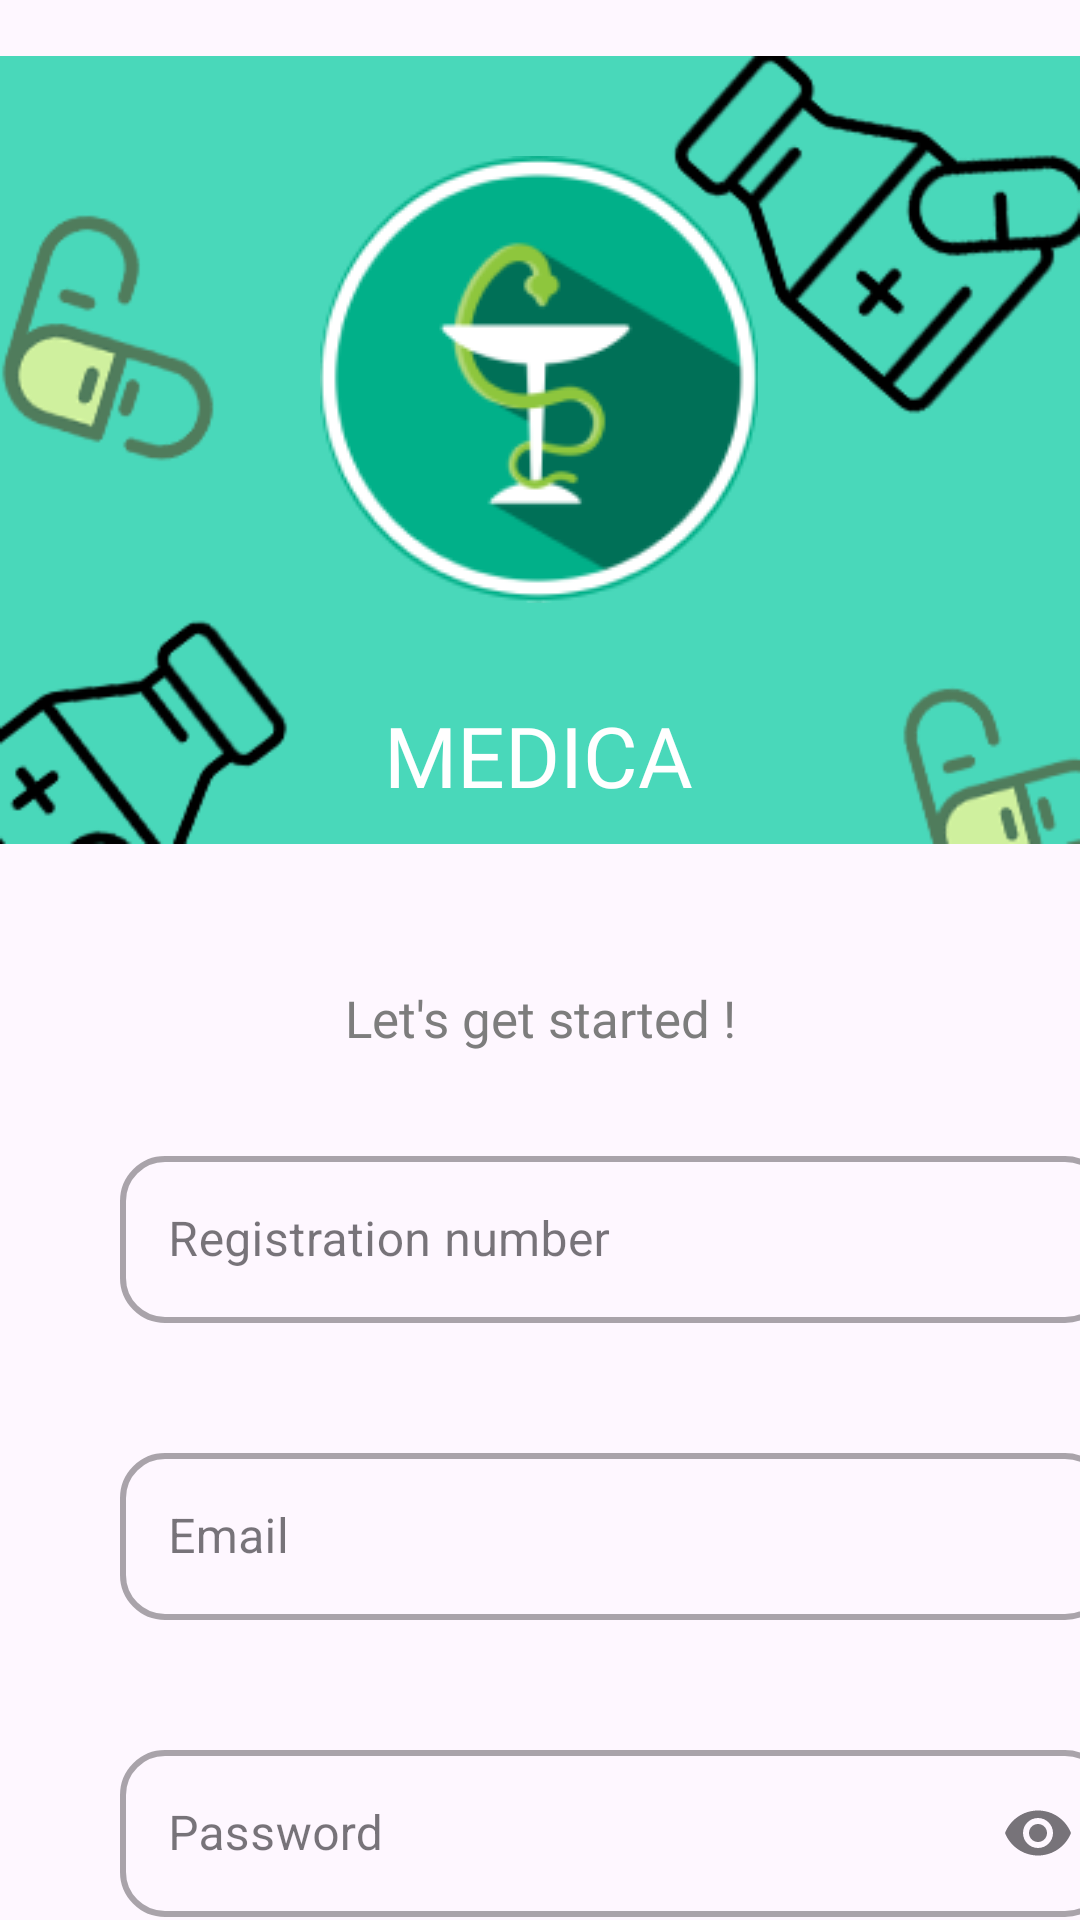

Layout XML and referenced resources for this Android screen:
<!-- AndroidManifest.xml: application theme Theme.MEDICA3 -->
<!-- res/layout/activity_signup.xml -->
<?xml version="1.0" encoding="utf-8"?>
<androidx.constraintlayout.widget.ConstraintLayout xmlns:android="http://schemas.android.com/apk/res/android"
    xmlns:app="http://schemas.android.com/apk/res-auto"
    xmlns:tools="http://schemas.android.com/tools"
    android:id="@+id/main"
    android:layout_width="match_parent"
    android:layout_height="match_parent"
    tools:context=".LoginActivity">


    <ImageView
        android:id="@+id/imageView"
        android:layout_width="match_parent"
        android:layout_height="wrap_content"
        app:layout_constraintTop_toTopOf="parent"
        app:srcCompat="@drawable/background"
        tools:layout_editor_absoluteX="-26dp" />

    <ImageView
        android:id="@+id/imageView3"
        android:layout_width="wrap_content"
        android:layout_height="wrap_content"
        android:layout_marginTop="52dp"
        app:layout_constraintEnd_toEndOf="parent"
        app:layout_constraintHorizontal_bias="0.498"
        app:layout_constraintStart_toStartOf="parent"
        app:layout_constraintTop_toTopOf="parent"
        app:srcCompat="@drawable/logo" />

    <TextView
        android:id="@+id/textView2"
        android:layout_width="115dp"
        android:layout_height="49dp"
        android:layout_marginTop="32dp"
        android:fontFamily="@font/sfpro"
        android:text="MEDICA"
        android:textAlignment="center"
        android:textColor="@color/white"
        android:textSize="28dp"
        app:layout_constraintEnd_toEndOf="parent"
        app:layout_constraintHorizontal_bias="0.498"
        app:layout_constraintStart_toStartOf="parent"
        app:layout_constraintTop_toBottomOf="@+id/imageView3" />


    <com.google.android.material.textfield.TextInputLayout
        android:id="@+id/TextInputlayout"
        style="@style/Widget.MaterialComponents.TextInputLayout.OutlinedBox"
        android:layout_width="330dp"
        android:layout_height="63dp"
        android:layout_marginStart="40dp"
        android:layout_marginTop="80dp"
        android:layout_marginEnd="40dp"
        android:hint="Registration number"
        app:boxCornerRadiusBottomEnd="15dp"
        app:boxCornerRadiusBottomStart="15dp"
        app:boxCornerRadiusTopEnd="15dp"
        app:boxCornerRadiusTopStart="15dp"
        app:boxStrokeWidth="2dp"
        app:endIconMode="clear_text"
        app:layout_constraintEnd_toEndOf="parent"
        app:layout_constraintHorizontal_bias="0.0"
        app:layout_constraintStart_toStartOf="parent"
        app:layout_constraintTop_toBottomOf="@+id/imageView">

        <com.google.android.material.textfield.TextInputEditText
            android:id="@+id/TextInputEdit"
            android:layout_width="match_parent"
            android:layout_height="wrap_content"
            android:inputType="number" />
    </com.google.android.material.textfield.TextInputLayout>

    <com.google.android.material.textfield.TextInputLayout
        android:id="@+id/TextInputlayout3"
        style="@style/Widget.MaterialComponents.TextInputLayout.OutlinedBox"
        android:layout_width="330dp"
        android:layout_height="63dp"
        android:layout_marginStart="40dp"
        android:layout_marginTop="36dp"
        android:layout_marginEnd="40dp"
        android:hint="Email"
        app:boxCornerRadiusBottomEnd="15dp"
        app:boxCornerRadiusBottomStart="15dp"
        app:boxCornerRadiusTopEnd="15dp"
        app:boxCornerRadiusTopStart="15dp"
        app:boxStrokeWidth="2dp"
        app:endIconMode="clear_text"
        app:layout_constraintEnd_toEndOf="parent"
        app:layout_constraintHorizontal_bias="0.0"
        app:layout_constraintStart_toStartOf="parent"
        app:layout_constraintTop_toBottomOf="@+id/TextInputlayout">

        <com.google.android.material.textfield.TextInputEditText
            android:id="@+id/TextInputEdit3"
            android:layout_width="match_parent"
            android:layout_height="wrap_content"
            android:inputType="textEmailAddress" />
    </com.google.android.material.textfield.TextInputLayout>

    <com.google.android.material.textfield.TextInputLayout
        android:id="@+id/TextInputlayout2"
        style="@style/Widget.MaterialComponents.TextInputLayout.OutlinedBox"
        android:layout_width="330dp"
        android:layout_height="63dp"
        android:layout_marginStart="40dp"
        android:layout_marginTop="36dp"
        android:layout_marginEnd="40dp"
        android:hint="Password"
        app:boxCornerRadiusBottomEnd="15dp"
        app:boxCornerRadiusBottomStart="15dp"
        app:boxCornerRadiusTopEnd="15dp"
        app:boxCornerRadiusTopStart="15dp"
        app:boxStrokeWidth="2dp"
        app:endIconMode="password_toggle"
        app:layout_constraintEnd_toEndOf="parent"
        app:layout_constraintHorizontal_bias="0.0"
        app:layout_constraintStart_toStartOf="parent"
        app:layout_constraintTop_toBottomOf="@+id/TextInputlayout3">

        <com.google.android.material.textfield.TextInputEditText
            android:id="@+id/TextInputEdit2"
            android:layout_width="match_parent"
            android:layout_height="wrap_content"
            android:inputType="textPassword" />
    </com.google.android.material.textfield.TextInputLayout>

    <androidx.appcompat.widget.AppCompatButton
        android:id="@+id/login"
        android:layout_width="98dp"
        android:layout_height="51dp"
        android:layout_marginTop="44dp"
        android:background="@drawable/button_style"
        android:text="Verify"
        android:textColor="@color/white"
        android:textSize="14dp"
        app:layout_constraintEnd_toEndOf="parent"
        app:layout_constraintHorizontal_bias="0.507"
        app:layout_constraintStart_toStartOf="parent"
        app:layout_constraintTop_toBottomOf="@+id/TextInputlayout2" />

    <TextView
        android:id="@+id/textView"
        android:layout_width="wrap_content"
        android:layout_height="wrap_content"
        android:layout_marginTop="28dp"
        android:fontFamily="@font/sfpro"
        android:text="Let's get started !"
        android:textAlignment="center"
        android:textColor="#7D7D7D"
        android:textSize="17dp"
        app:layout_constraintEnd_toEndOf="parent"
        app:layout_constraintStart_toStartOf="parent"
        app:layout_constraintTop_toBottomOf="@+id/imageView" />


</androidx.constraintlayout.widget.ConstraintLayout>
<!-- resources referenced by this layout -->
<resources>
  <!-- drawable background: png bitmap (drawable, 32424 bytes) -->
  <!-- drawable button_style (drawable) -->
  <?xml version="1.0" encoding="UTF-8"?>
  <selector xmlns:android="http://schemas.android.com/apk/res/android">
      <item android:state_pressed="true" >
          <shape android:layout_height="wrap_content">
              <solid android:color="#9CD0E3" />
              <stroke android:width="7dp" android:color="#55BDE4" />
              <corners android:radius="3dp" />
              <padding android:bottom="10dp" android:left="10dp" android:right="10dp" android:top="10dp" />
          </shape>
      </item>
      <item>
          <shape>
              <gradient
                  android:startColor="#00D1A3"
                  android:endColor="#49D8BA"
                  android:angle="270" />
              <stroke
                  android:width="2dp"
                  android:color="#3CBCA1" />
              <corners
                  android:radius="15dp" />
              <padding
                  android:left="10dp"
                  android:top="10dp"
                  android:right="10dp"
                  android:bottom="10dp" />
          </shape>
      </item>
  </selector>
  <!-- drawable logo: png bitmap (drawable, 14061 bytes) -->
  <style name="Theme.MEDICA3" parent="Base.Theme.MEDICA3" />
  <style name="Base.Theme.MEDICA3" parent="Theme.Material3.DayNight.NoActionBar">
          
          
      </style>
  <!-- not gathered from this repository: default colours our renderer supplied (Android Studio template values) -->
  <color name="white">#FFFFFFFF</color>
</resources>
